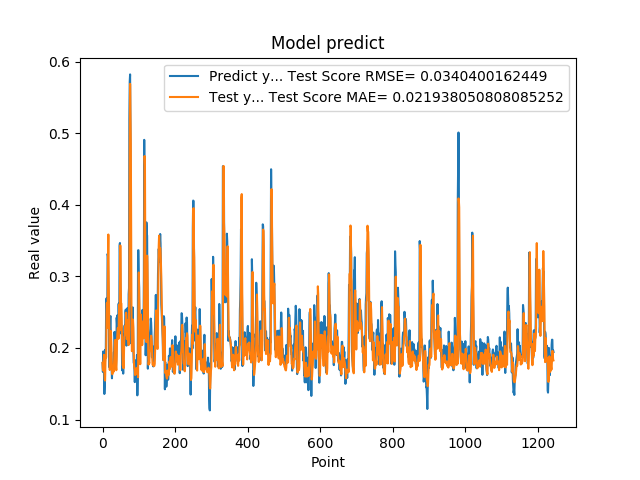

Values plotted in this chart, from the file beside it:
1.788225024940000296e-01, 1.792289299668773372e-01
1.665375530719999941e-01, 1.706795215850206715e-01
1.951155364510000489e-01, 1.684556023616591292e-01
1.929849982259999874e-01, 1.830296542219749523e-01
1.620820015670000058e-01, 1.903711255694716387e-01
1.356869190929999858e-01, 1.719741729337325165e-01
1.467041671279999959e-01, 1.564933648717374282e-01
1.972582042220000220e-01, 1.544747412272894915e-01
1.894697993989999940e-01, 1.798457406995763452e-01
1.961945891380000029e-01, 1.887337078935084067e-01
2.645494043830000086e-01, 1.868225891596866084e-01
2.692976891989999899e-01, 2.469718510656689348e-01
2.608369886879999822e-01, 2.629510065610443093e-01
2.406771630049999999e-01, 2.351000724301948175e-01
3.313829302790000098e-01, 2.278709935644427087e-01
3.281686902050000021e-01, 3.222933033811516412e-01
2.893257141109999986e-01, 3.584170679835679829e-01
2.625965774060000091e-01, 2.904017475253063973e-01
1.794345527890000014e-01, 2.476926257985355706e-01
1.727855503559999895e-01, 2.050638333142187630e-01
2.207822054619999752e-01, 1.691424094025061053e-01
2.426082938910000264e-01, 2.008371182151332812e-01
2.444625049829999841e-01, 2.232089550290762003e-01
2.097309380769999676e-01, 2.236719127899237936e-01
1.825350672010000175e-01, 2.081142302767820251e-01
1.691226661210000204e-01, 1.854367829593387418e-01
1.575669944289999902e-01, 1.735107327876569683e-01
1.770704984660000092e-01, 1.632961874290515258e-01
1.741859167810000109e-01, 1.680189921267812025e-01
1.755136996510000269e-01, 1.704995191710612645e-01
1.687776893379999976e-01, 1.688838935727613177e-01
1.939594447609999939e-01, 1.670421732319863350e-01
1.943469941619999919e-01, 1.807101346149762033e-01
2.223779261109999905e-01, 1.903666217247605152e-01
2.144328951839999942e-01, 2.086939109476703413e-01
1.937792897219999533e-01, 2.112544922628200872e-01
1.783622056249999921e-01, 1.862853870316699967e-01
1.706998199219999790e-01, 1.738761263333894191e-01
1.894924789669999998e-01, 1.688794893295976207e-01
2.422726899390000022e-01, 1.836126793225793252e-01
2.336400598289999908e-01, 2.114251151920796268e-01
2.456458657979999904e-01, 2.194109160537658643e-01
2.297928631310000025e-01, 2.278751252197024901e-01
2.152034044269999780e-01, 2.267436725563965194e-01
2.607180178169999918e-01, 2.127633452784385981e-01
2.623189091679999918e-01, 2.436847396042235991e-01
2.198584228750000147e-01, 2.601005254883687057e-01
3.426670730110000229e-01, 2.244177627006195830e-01
3.465315699580000519e-01, 2.864773537198231357e-01
2.930460572240000117e-01, 3.431943215809510339e-01
2.670845985409999734e-01, 2.960382162532148587e-01
2.535850703720000099e-01, 2.621472921335954442e-01
2.199364602570000049e-01, 2.619452734066187727e-01
2.274277955290000264e-01, 2.283333644688376740e-01
1.686184257270000042e-01, 2.048178077443611189e-01
1.842167228460000195e-01, 1.885618063034010805e-01
1.896838992830000015e-01, 1.754446096879538342e-01
1.641370058060000192e-01, 1.822867925911361431e-01
2.130100131029999677e-01, 1.716102371618693501e-01
2.186074256900000234e-01, 1.904109064509850180e-01
2.188677042720000021e-01, 2.152714133374710737e-01
... 1,184 more rows
